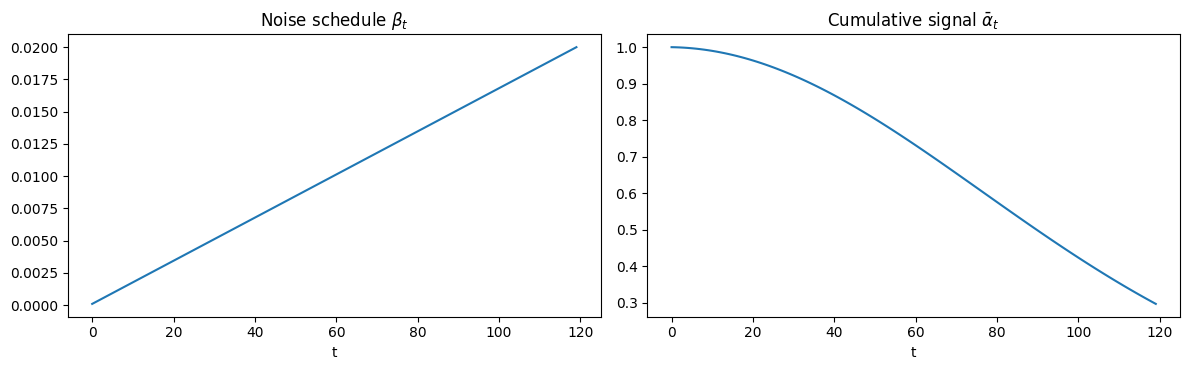
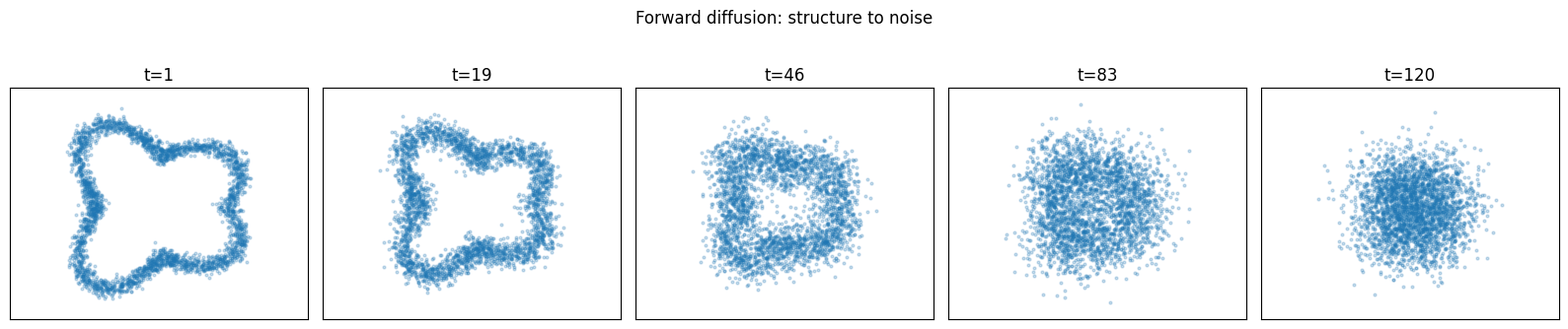
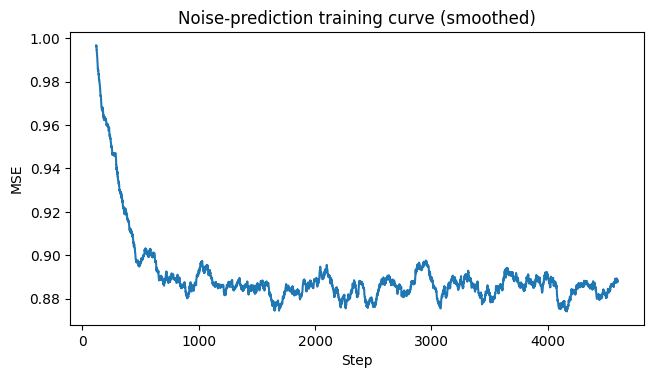
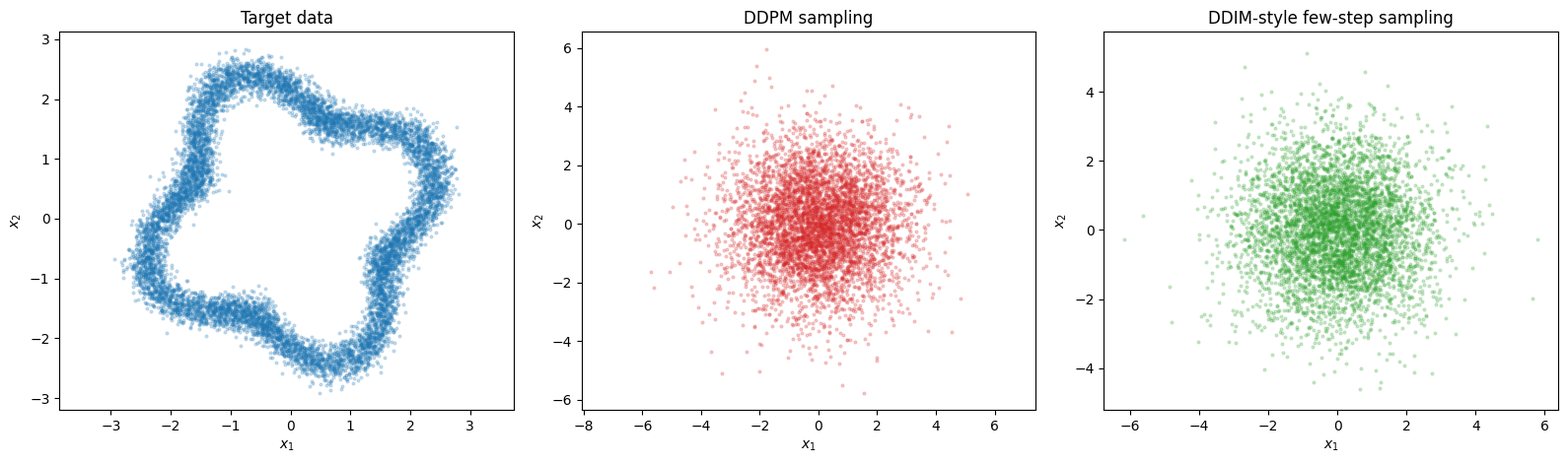

Python code for these plots, in order:
import numpy as np
import matplotlib
if not hasattr(matplotlib.rcParams, '_get'):
    matplotlib.rcParams._get = matplotlib.rcParams.get
import matplotlib.pyplot as plt

plt.style.use('default')
np.set_printoptions(precision=4, suppress=True)


# Schedule setup
T = 120
betas = np.linspace(1e-4, 0.02, T)
alphas = 1.0 - betas
alpha_bars = np.cumprod(alphas)

fig, ax = plt.subplots(1, 2, figsize=(12, 3.8))
ax[0].plot(betas)
ax[0].set_title(r'Noise schedule $\beta_t$')
ax[0].set_xlabel('t')

ax[1].plot(alpha_bars)
ax[1].set_title(r'Cumulative signal $\bar\alpha_t$')
ax[1].set_xlabel('t')

plt.tight_layout()
plt.show()


# Forward process demonstration on structured 2D data.
rng = np.random.default_rng(7)
n = 3000
ang = rng.uniform(0, 2 * np.pi, size=n)
rad = 2.0 + 0.55 * np.sin(3.5 * ang) + 0.14 * rng.normal(size=n)
x0 = np.column_stack([rad * np.cos(ang), rad * np.sin(ang)])

def q_sample(x0, t_idx, eps):
    return np.sqrt(alpha_bars[t_idx])[:, None] * x0 + np.sqrt(1 - alpha_bars[t_idx])[:, None] * eps

times = [0, 18, 45, 82, 119]
fig, ax = plt.subplots(1, len(times), figsize=(16, 3.2))
for a, t in zip(ax, times):
    eps = rng.normal(size=x0.shape)
    xt = q_sample(x0, np.full(len(x0), t), eps)
    a.scatter(xt[:, 0], xt[:, 1], s=4, alpha=0.24)
    a.set_title(f't={t+1}')
    a.axis('equal')
    a.set_xticks([])
    a.set_yticks([])
plt.suptitle('Forward diffusion: structure to noise', y=1.03)
plt.tight_layout()
plt.show()


# Monte Carlo check of q(x_t|x_0) moments.
rng = np.random.default_rng(9)
t = 76
x0_scalar = 1.85
m = 160_000
eps = rng.normal(size=(m, 1))
xt = np.sqrt(alpha_bars[t]) * x0_scalar + np.sqrt(1 - alpha_bars[t]) * eps

print('Empirical mean :', float(xt.mean()))
print('Theory mean    :', float(np.sqrt(alpha_bars[t]) * x0_scalar))
print('Empirical var  :', float(xt.var()))
print('Theory var     :', float(1 - alpha_bars[t]))


# Hidden helper cell: data, MLP denoiser, training loop, DDPM/DDIM samplers.

def make_target_data(n=9000, seed=0):
    rng = np.random.default_rng(seed)
    a = rng.uniform(0, 2 * np.pi, size=n)
    r = 2.15 + 0.4 * np.sin(4 * a) + 0.16 * rng.normal(size=n)
    X = np.column_stack([r * np.cos(a), r * np.sin(a)])
    X += 0.05 * rng.normal(size=X.shape)
    return X


def t_embed(t_idx, T):
    tn = (t_idx / (T - 1)).reshape(-1, 1)
    return np.concatenate([tn, np.sin(2 * np.pi * tn), np.cos(2 * np.pi * tn)], axis=1)


def make_inp(xt, t_idx, T):
    return np.concatenate([xt, t_embed(t_idx, T)], axis=1)


class TinyDenoiser:
    def __init__(self, in_dim=5, hidden=96, out_dim=2, seed=0):
        rng = np.random.default_rng(seed)
        self.p = {
            'W1': rng.normal(0, 0.07, size=(in_dim, hidden)),
            'b1': np.zeros(hidden),
            'W2': rng.normal(0, 0.07, size=(hidden, hidden)),
            'b2': np.zeros(hidden),
            'W3': rng.normal(0, 0.07, size=(hidden, out_dim)),
            'b3': np.zeros(out_dim),
        }

    def forward(self, inp):
        p = self.p
        a1 = inp @ p['W1'] + p['b1']
        h1 = np.tanh(a1)
        a2 = h1 @ p['W2'] + p['b2']
        h2 = np.tanh(a2)
        out = h2 @ p['W3'] + p['b3']
        return out, {'inp': inp, 'h1': h1, 'h2': h2}

    def backward(self, d_out, cache):
        p = self.p
        inp, h1, h2 = cache['inp'], cache['h1'], cache['h2']
        g = {}

        g['W3'] = h2.T @ d_out
        g['b3'] = d_out.sum(axis=0)

        dh2 = d_out @ p['W3'].T
        da2 = dh2 * (1 - h2 ** 2)
        g['W2'] = h1.T @ da2
        g['b2'] = da2.sum(axis=0)

        dh1 = da2 @ p['W2'].T
        da1 = dh1 * (1 - h1 ** 2)
        g['W1'] = inp.T @ da1
        g['b1'] = da1.sum(axis=0)
        return g

    def step(self, grads, lr):
        for k in self.p:
            self.p[k] -= lr * grads[k]

    def predict(self, inp):
        p = self.p
        h1 = np.tanh(inp @ p['W1'] + p['b1'])
        h2 = np.tanh(h1 @ p['W2'] + p['b2'])
        return h2 @ p['W3'] + p['b3']


def train_denoiser(model, data, *, steps=4200, batch_size=320, lr=1.8e-3, seed=0):
    rng = np.random.default_rng(seed)
    n = len(data)
    losses = []
    for _ in range(steps):
        idx = rng.integers(0, n, size=batch_size)
        x0 = data[idx]

        t_idx = rng.integers(0, T, size=batch_size)
        eps = rng.normal(size=x0.shape)
        xt = np.sqrt(alpha_bars[t_idx])[:, None] * x0 + np.sqrt(1 - alpha_bars[t_idx])[:, None] * eps

        inp = make_inp(xt, t_idx, T)
        pred, cache = model.forward(inp)
        diff = pred - eps
        loss = np.mean(diff ** 2)
        losses.append(loss)

        d_out = (2.0 / np.prod(diff.shape)) * diff
        grads = model.backward(d_out, cache)
        model.step(grads, lr)
    return losses


def ddpm_sample(model, n_samples=4500, seed=0):
    rng = np.random.default_rng(seed)
    x = rng.normal(size=(n_samples, 2))
    for t in range(T - 1, -1, -1):
        t_arr = np.full(n_samples, t)
        eps_hat = model.predict(make_inp(x, t_arr, T))

        a = alphas[t]
        ab = alpha_bars[t]
        b = betas[t]
        mean = (x - (b / np.sqrt(1 - ab)) * eps_hat) / np.sqrt(a)

        if t > 0:
            ab_prev = alpha_bars[t - 1]
            var = b * (1 - ab_prev) / (1 - ab)
            x = mean + np.sqrt(var) * rng.normal(size=x.shape)
        else:
            x = mean
    return x


def ddim_sample(model, n_samples=4500, n_steps=24, seed=0):
    rng = np.random.default_rng(seed)
    x = rng.normal(size=(n_samples, 2))
    ts = np.linspace(T - 1, 0, n_steps, dtype=int)

    for i, t in enumerate(ts):
        t_arr = np.full(n_samples, t)
        eps_hat = model.predict(make_inp(x, t_arr, T))
        ab_t = alpha_bars[t]

        x0_hat = (x - np.sqrt(1 - ab_t) * eps_hat) / np.sqrt(ab_t)
        if i == len(ts) - 1:
            x = x0_hat
        else:
            t_prev = ts[i + 1]
            ab_prev = alpha_bars[t_prev]
            x = np.sqrt(ab_prev) * x0_hat + np.sqrt(1 - ab_prev) * eps_hat
    return x


Xtrain = make_target_data(n=9500, seed=13)
model = TinyDenoiser(in_dim=5, hidden=96, out_dim=2, seed=17)
losses = train_denoiser(model, Xtrain, steps=4600, batch_size=336, lr=1.7e-3, seed=21)

print(f"Final training MSE: {losses[-1]:.6f}")


# Smoothed training curve
w = 120
sm = np.convolve(losses, np.ones(w) / w, mode='valid')

fig, ax = plt.subplots(figsize=(7.4, 3.8))
ax.plot(np.arange(w, len(losses) + 1), sm, color='#1f77b4')
ax.set_title('Noise-prediction training curve (smoothed)')
ax.set_xlabel('Step')
ax.set_ylabel('MSE')
plt.show()


X_ddpm = ddpm_sample(model, n_samples=5000, seed=31)
X_ddim = ddim_sample(model, n_samples=5000, n_steps=26, seed=35)

fig, ax = plt.subplots(1, 3, figsize=(16, 4.8))
ax[0].scatter(Xtrain[:, 0], Xtrain[:, 1], s=4, alpha=0.22)
ax[0].set_title('Target data')

ax[1].scatter(X_ddpm[:, 0], X_ddpm[:, 1], s=4, alpha=0.22, color='#D62728')
ax[1].set_title('DDPM sampling')

ax[2].scatter(X_ddim[:, 0], X_ddim[:, 1], s=4, alpha=0.22, color='#2CA02C')
ax[2].set_title('DDIM-style few-step sampling')

for a in ax:
    a.axis('equal')
    a.set_xlabel('$x_1$')
    a.set_ylabel('$x_2$')

plt.tight_layout()
plt.show()
